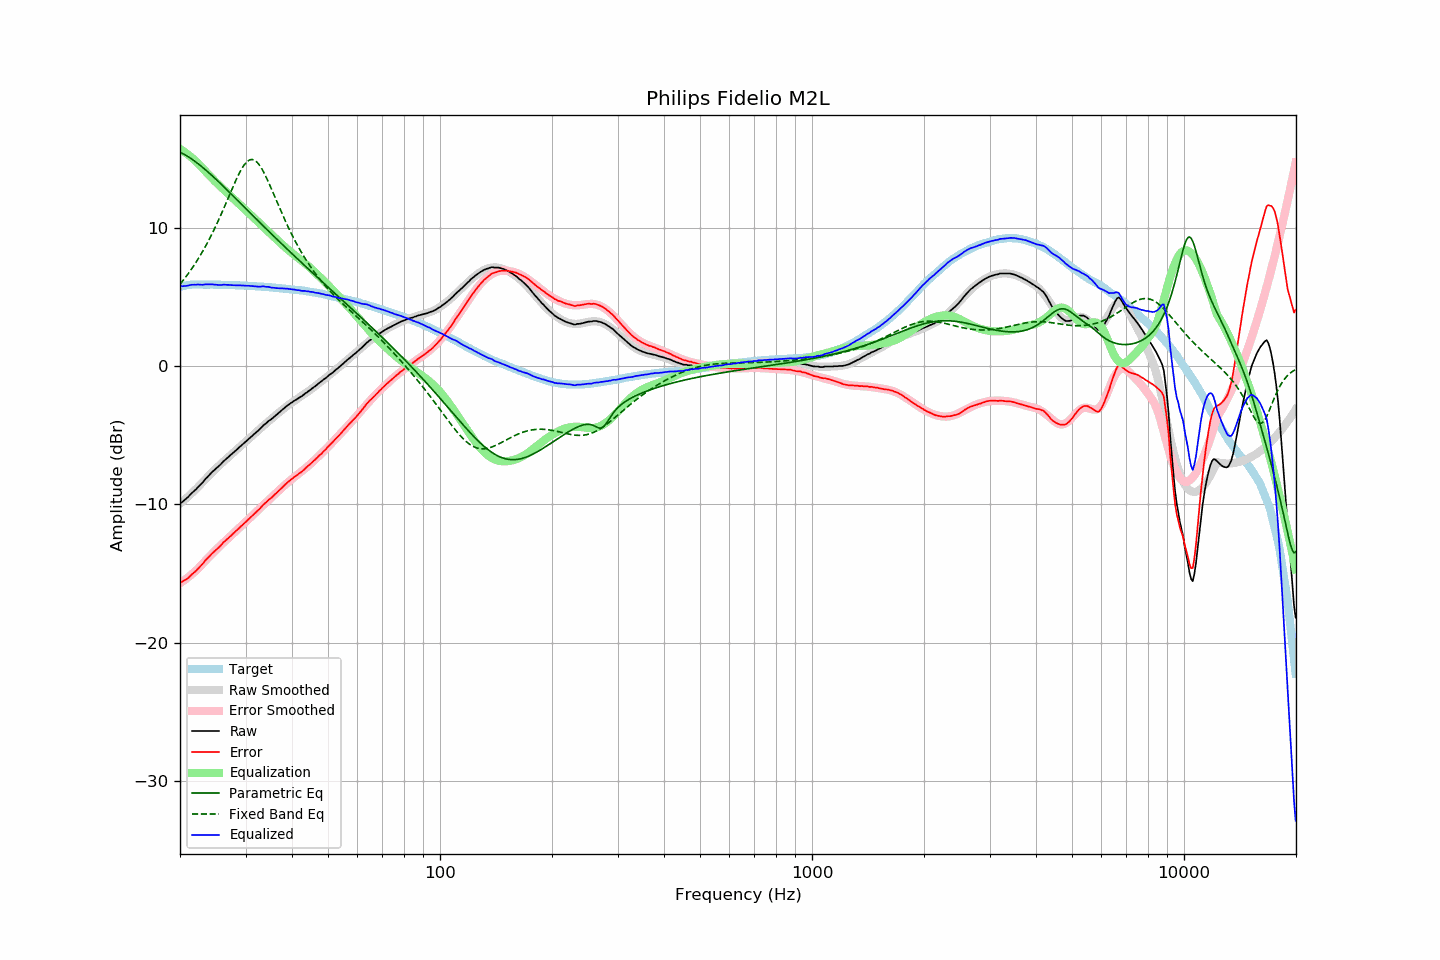

The file beside this chart, header and first rows:
frequency, raw, error, smoothed, error_smoothed, equalization, parametric_eq, fixed_band_eq, equalized_raw, equalized_smoothed, target
20.00, -9.90, -15.62, -9.96, -15.70, 15.70, 15.45, 5.91, 5.81, 5.74, 5.72
20.20, -9.87, -15.62, -9.86, -15.63, 15.63, 15.40, 6.05, 5.76, 5.77, 5.75
20.40, -9.77, -15.56, -9.76, -15.55, 15.55, 15.34, 6.20, 5.77, 5.79, 5.78
20.61, -9.68, -15.48, -9.66, -15.46, 15.46, 15.28, 6.35, 5.78, 5.81, 5.80
20.81, -9.57, -15.41, -9.55, -15.37, 15.37, 15.21, 6.50, 5.80, 5.82, 5.83
21.02, -9.48, -15.34, -9.45, -15.28, 15.28, 15.14, 6.65, 5.81, 5.84, 5.86
21.23, -9.35, -15.22, -9.34, -15.19, 15.19, 15.07, 6.82, 5.85, 5.85, 5.87
21.44, -9.22, -15.10, -9.23, -15.09, 15.09, 14.99, 6.98, 5.87, 5.86, 5.88
21.66, -9.12, -15.01, -9.12, -15.00, 15.00, 14.91, 7.15, 5.88, 5.87, 5.89
21.87, -9.01, -14.90, -9.01, -14.89, 14.89, 14.83, 7.32, 5.88, 5.88, 5.89
22.09, -8.91, -14.81, -8.90, -14.79, 14.79, 14.74, 7.50, 5.87, 5.89, 5.90
22.31, -8.78, -14.68, -8.78, -14.68, 14.68, 14.65, 7.69, 5.89, 5.90, 5.90
22.54, -8.67, -14.56, -8.65, -14.55, 14.55, 14.56, 7.87, 5.89, 5.90, 5.90
22.76, -8.54, -14.44, -8.53, -14.43, 14.43, 14.47, 8.07, 5.88, 5.90, 5.90
22.99, -8.44, -14.32, -8.41, -14.30, 14.30, 14.37, 8.27, 5.87, 5.90, 5.89
23.22, -8.29, -14.17, -8.29, -14.18, 14.18, 14.27, 8.47, 5.89, 5.89, 5.88
23.45, -8.14, -14.03, -8.17, -14.06, 14.06, 14.17, 8.68, 5.91, 5.89, 5.88
23.69, -8.04, -13.92, -8.05, -13.94, 13.94, 14.07, 8.89, 5.90, 5.89, 5.88
23.92, -7.91, -13.80, -7.93, -13.81, 13.81, 13.97, 9.11, 5.90, 5.89, 5.88
24.16, -7.78, -13.68, -7.81, -13.69, 13.69, 13.86, 9.34, 5.91, 5.88, 5.89
24.40, -7.66, -13.55, -7.69, -13.57, 13.57, 13.76, 9.57, 5.91, 5.88, 5.89
24.65, -7.57, -13.45, -7.57, -13.45, 13.45, 13.65, 9.81, 5.88, 5.88, 5.88
24.89, -7.45, -13.33, -7.46, -13.33, 13.33, 13.54, 10.05, 5.88, 5.88, 5.88
25.14, -7.35, -13.23, -7.34, -13.22, 13.22, 13.43, 10.30, 5.87, 5.88, 5.88
25.39, -7.25, -13.13, -7.23, -13.11, 13.11, 13.32, 10.55, 5.85, 5.88, 5.88
25.65, -7.15, -13.02, -7.12, -13.00, 13.00, 13.21, 10.81, 5.85, 5.87, 5.88
25.91, -7.03, -12.89, -7.02, -12.89, 12.89, 13.10, 11.07, 5.86, 5.87, 5.86
26.16, -6.89, -12.76, -6.91, -12.78, 12.78, 12.99, 11.34, 5.89, 5.87, 5.86
26.43, -6.80, -12.66, -6.80, -12.67, 12.67, 12.87, 11.61, 5.87, 5.86, 5.86
26.69, -6.70, -12.56, -6.70, -12.56, 12.56, 12.76, 11.88, 5.87, 5.86, 5.86
26.96, -6.59, -12.45, -6.59, -12.45, 12.45, 12.65, 12.15, 5.87, 5.86, 5.86
27.23, -6.49, -12.34, -6.49, -12.34, 12.34, 12.53, 12.43, 5.86, 5.85, 5.86
27.50, -6.39, -12.24, -6.38, -12.23, 12.23, 12.42, 12.70, 5.85, 5.85, 5.86
27.77, -6.28, -12.13, -6.28, -12.13, 12.13, 12.30, 12.97, 5.84, 5.85, 5.85
28.05, -6.17, -12.02, -6.17, -12.02, 12.02, 12.18, 13.23, 5.84, 5.84, 5.84
28.33, -6.07, -11.91, -6.07, -11.91, 11.91, 12.07, 13.49, 5.83, 5.84, 5.83
28.62, -5.98, -11.81, -5.97, -11.80, 11.80, 11.95, 13.73, 5.83, 5.83, 5.83
28.90, -5.86, -11.69, -5.87, -11.70, 11.70, 11.84, 13.97, 5.83, 5.83, 5.83
29.19, -5.77, -11.58, -5.77, -11.59, 11.59, 11.72, 14.18, 5.82, 5.82, 5.82
29.48, -5.66, -11.49, -5.66, -11.48, 11.48, 11.60, 14.38, 5.82, 5.82, 5.82
29.78, -5.56, -11.37, -5.56, -11.37, 11.37, 11.49, 14.55, 5.82, 5.81, 5.81
30.08, -5.46, -11.27, -5.46, -11.27, 11.27, 11.37, 14.69, 5.81, 5.81, 5.81
30.38, -5.36, -11.16, -5.36, -11.16, 11.16, 11.26, 14.80, 5.80, 5.80, 5.80
30.68, -5.25, -11.04, -5.25, -11.04, 11.04, 11.14, 14.88, 5.80, 5.79, 5.80
30.99, -5.15, -10.93, -5.15, -10.93, 10.93, 11.02, 14.92, 5.79, 5.79, 5.78
31.30, -5.05, -10.83, -5.04, -10.82, 10.82, 10.91, 14.93, 5.78, 5.78, 5.78
31.61, -4.94, -10.72, -4.93, -10.71, 10.71, 10.79, 14.90, 5.77, 5.78, 5.78
31.93, -4.84, -10.60, -4.83, -10.60, 10.60, 10.68, 14.83, 5.76, 5.77, 5.77
32.24, -4.73, -10.49, -4.72, -10.48, 10.48, 10.56, 14.72, 5.75, 5.76, 5.75
32.57, -4.64, -10.39, -4.62, -10.37, 10.37, 10.45, 14.59, 5.73, 5.75, 5.75
32.89, -4.52, -10.27, -4.51, -10.26, 10.26, 10.33, 14.43, 5.73, 5.74, 5.75
33.22, -4.39, -10.13, -4.41, -10.15, 10.15, 10.22, 14.24, 5.75, 5.74, 5.74
33.55, -4.27, -10.01, -4.31, -10.04, 10.04, 10.10, 14.03, 5.76, 5.73, 5.73
33.89, -4.20, -9.91, -4.21, -9.93, 9.93, 9.99, 13.80, 5.73, 5.72, 5.72
34.23, -4.10, -9.81, -4.11, -9.82, 9.82, 9.87, 13.55, 5.72, 5.71, 5.72
34.57, -3.99, -9.69, -4.01, -9.71, 9.71, 9.76, 13.30, 5.72, 5.70, 5.70
34.92, -3.91, -9.59, -3.91, -9.60, 9.60, 9.65, 13.04, 5.69, 5.69, 5.69
35.27, -3.83, -9.51, -3.81, -9.49, 9.49, 9.53, 12.77, 5.66, 5.68, 5.68
35.62, -3.73, -9.40, -3.71, -9.38, 9.38, 9.42, 12.50, 5.66, 5.67, 5.67
35.97, -3.62, -9.28, -3.61, -9.27, 9.27, 9.31, 12.22, 5.65, 5.66, 5.66
... 635 more rows
